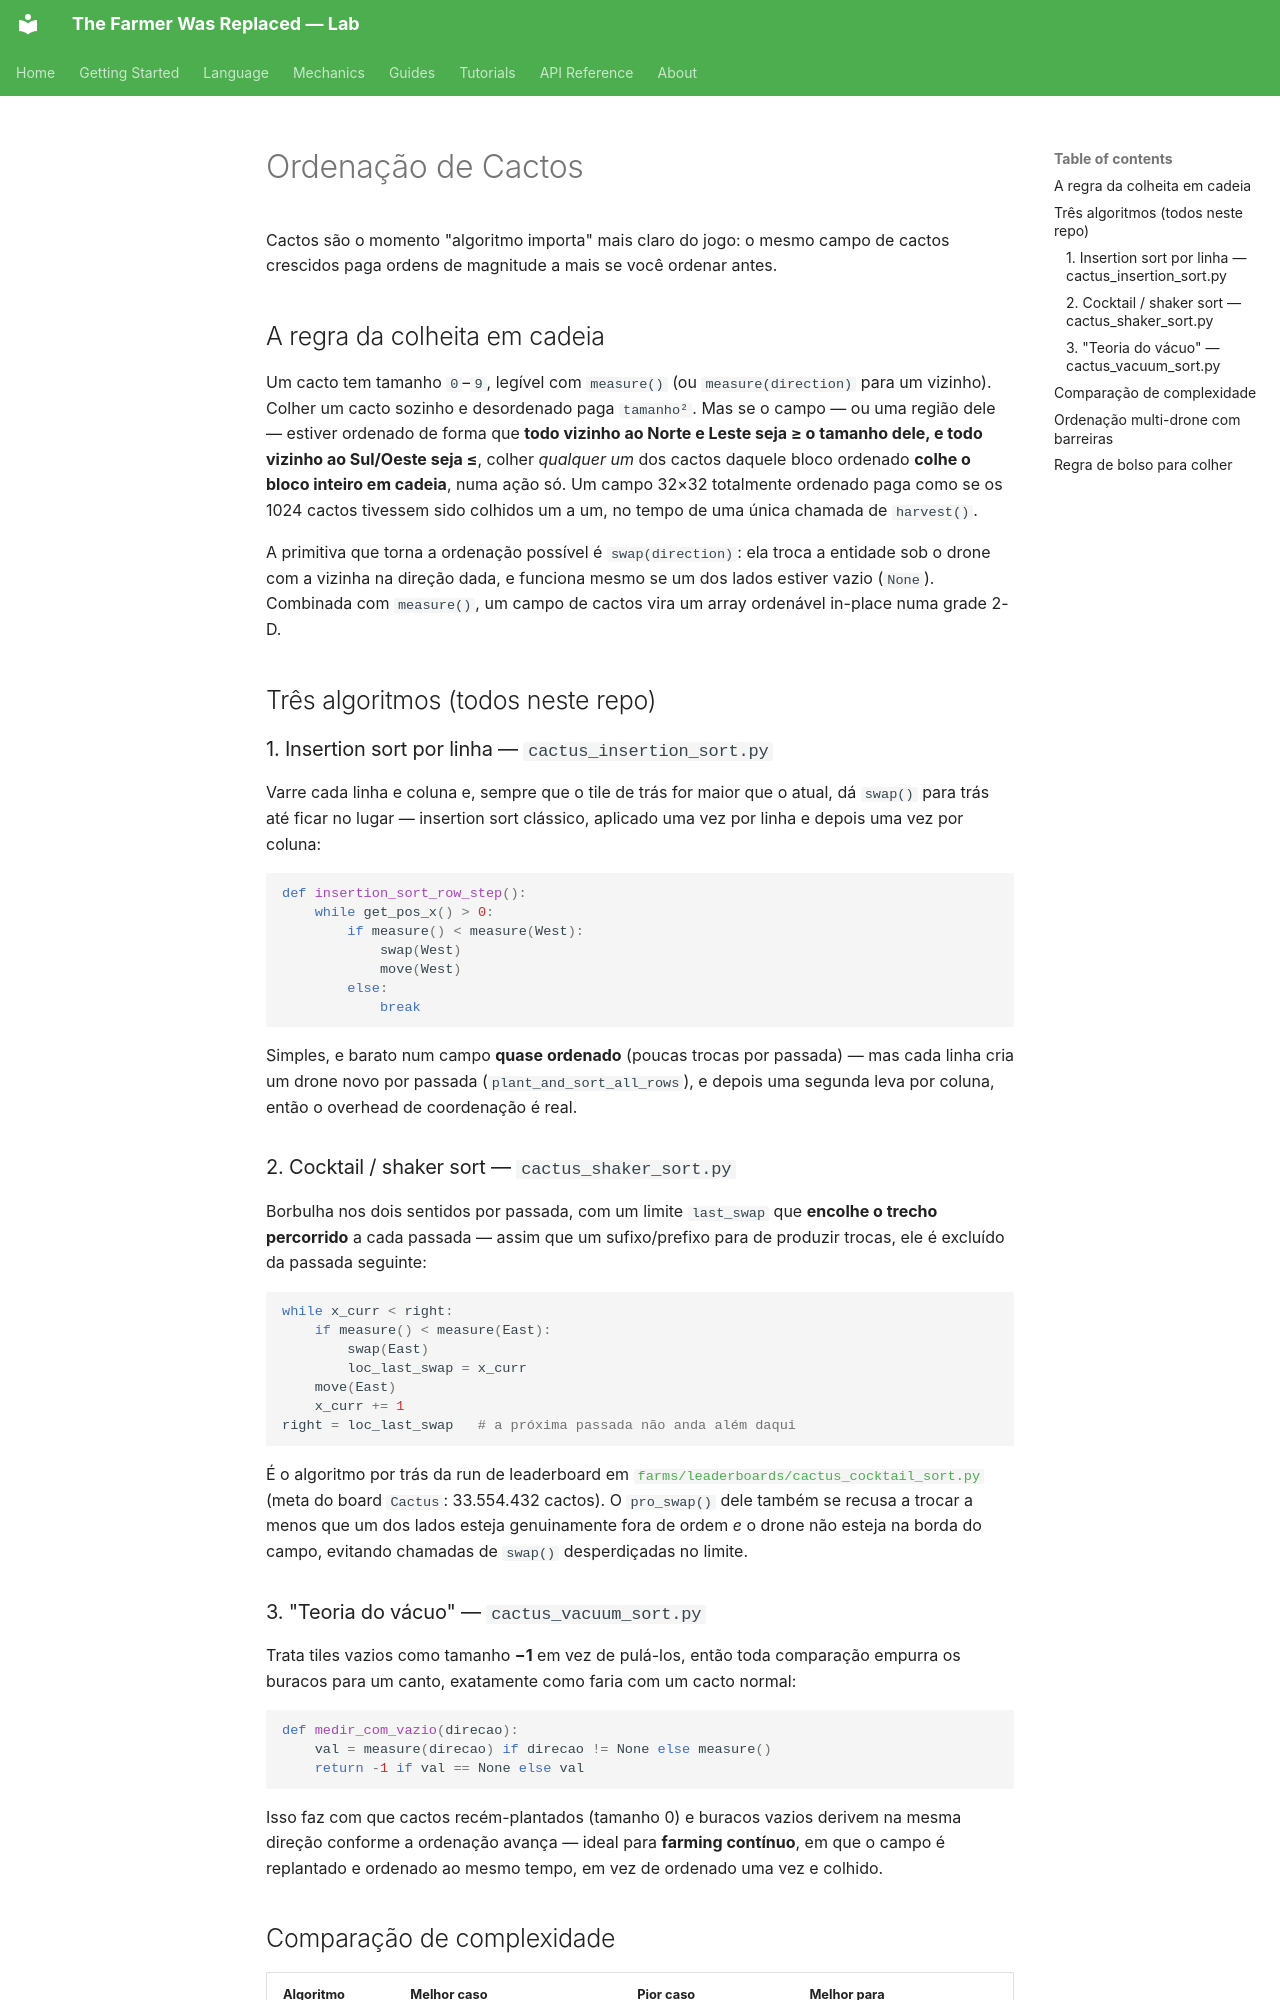

repository: LucasCerattoRS/the-farmer-was-replaced-lab · page: pt/mechanics/cactus-sorting/index.html · generator: mkdocs

# Ordenação de Cactos

Cactos são o momento "algoritmo importa" mais claro do jogo: o mesmo campo de cactos
crescidos paga ordens de magnitude a mais se você ordenar antes.

## A regra da colheita em cadeia

Um cacto tem tamanho `0`–`9`, legível com `measure()` (ou `measure(direction)` para um
vizinho). Colher um cacto sozinho e desordenado paga `tamanho²`. Mas se o campo — ou uma
região dele — estiver ordenado de forma que **todo vizinho ao Norte e Leste seja ≥ o
tamanho dele, e todo vizinho ao Sul/Oeste seja ≤**, colher *qualquer um* dos cactos daquele
bloco ordenado **colhe o bloco inteiro em cadeia**, numa ação só. Um campo 32×32 totalmente
ordenado paga como se os 1024 cactos tivessem sido colhidos um a um, no tempo de uma única
chamada de `harvest()`.

A primitiva que torna a ordenação possível é `swap(direction)`: ela troca a entidade sob o
drone com a vizinha na direção dada, e funciona mesmo se um dos lados estiver vazio
(`None`). Combinada com `measure()`, um campo de cactos vira um array ordenável in-place
numa grade 2-D.

## Três algoritmos (todos neste repo)

### 1. Insertion sort por linha — `cactus_insertion_sort.py`

Varre cada linha e coluna e, sempre que o tile de trás for maior que o atual, dá `swap()`
para trás até ficar no lugar — insertion sort clássico, aplicado uma vez por linha e depois
uma vez por coluna:

```python
def insertion_sort_row_step():
    while get_pos_x() > 0:
        if measure() < measure(West):
            swap(West)
            move(West)
        else:
            break
```

Simples, e barato num campo **quase ordenado** (poucas trocas por passada) — mas cada linha
cria um drone novo por passada (`plant_and_sort_all_rows`), e depois uma segunda leva por
coluna, então o overhead de coordenação é real.

### 2. Cocktail / shaker sort — `cactus_shaker_sort.py`

Borbulha nos dois sentidos por passada, com um limite `last_swap` que **encolhe o trecho
percorrido** a cada passada — assim que um sufixo/prefixo para de produzir trocas, ele é
excluído da passada seguinte:

```python
while x_curr < right:
    if measure() < measure(East):
        swap(East)
        loc_last_swap = x_curr
    move(East)
    x_curr += 1
right = loc_last_swap   # a próxima passada não anda além daqui
```

É o algoritmo por trás da run de leaderboard em
[`farms/leaderboards/cactus_cocktail_sort.py`](https://github.com/LucasCerattoRS/the-farmer-was-replaced-lab/blob/main/farms/leaderboards/cactus_cocktail_sort.py)
(meta do board `Cactus`: 33.554.432 cactos). O `pro_swap()` dele também se recusa a trocar a
menos que um dos lados esteja genuinamente fora de ordem *e* o drone não esteja na borda do
campo, evitando chamadas de `swap()` desperdiçadas no limite.

### 3. "Teoria do vácuo" — `cactus_vacuum_sort.py`

Trata tiles vazios como tamanho **−1** em vez de pulá-los, então toda comparação empurra os
buracos para um canto, exatamente como faria com um cacto normal:

```python
def medir_com_vazio(direcao):
    val = measure(direcao) if direcao != None else measure()
    return -1 if val == None else val
```

Isso faz com que cactos recém-plantados (tamanho 0) e buracos vazios derivem na mesma
direção conforme a ordenação avança — ideal para **farming contínuo**, em que o campo é
replantado e ordenado ao mesmo tempo, em vez de ordenado uma vez e colhido.
